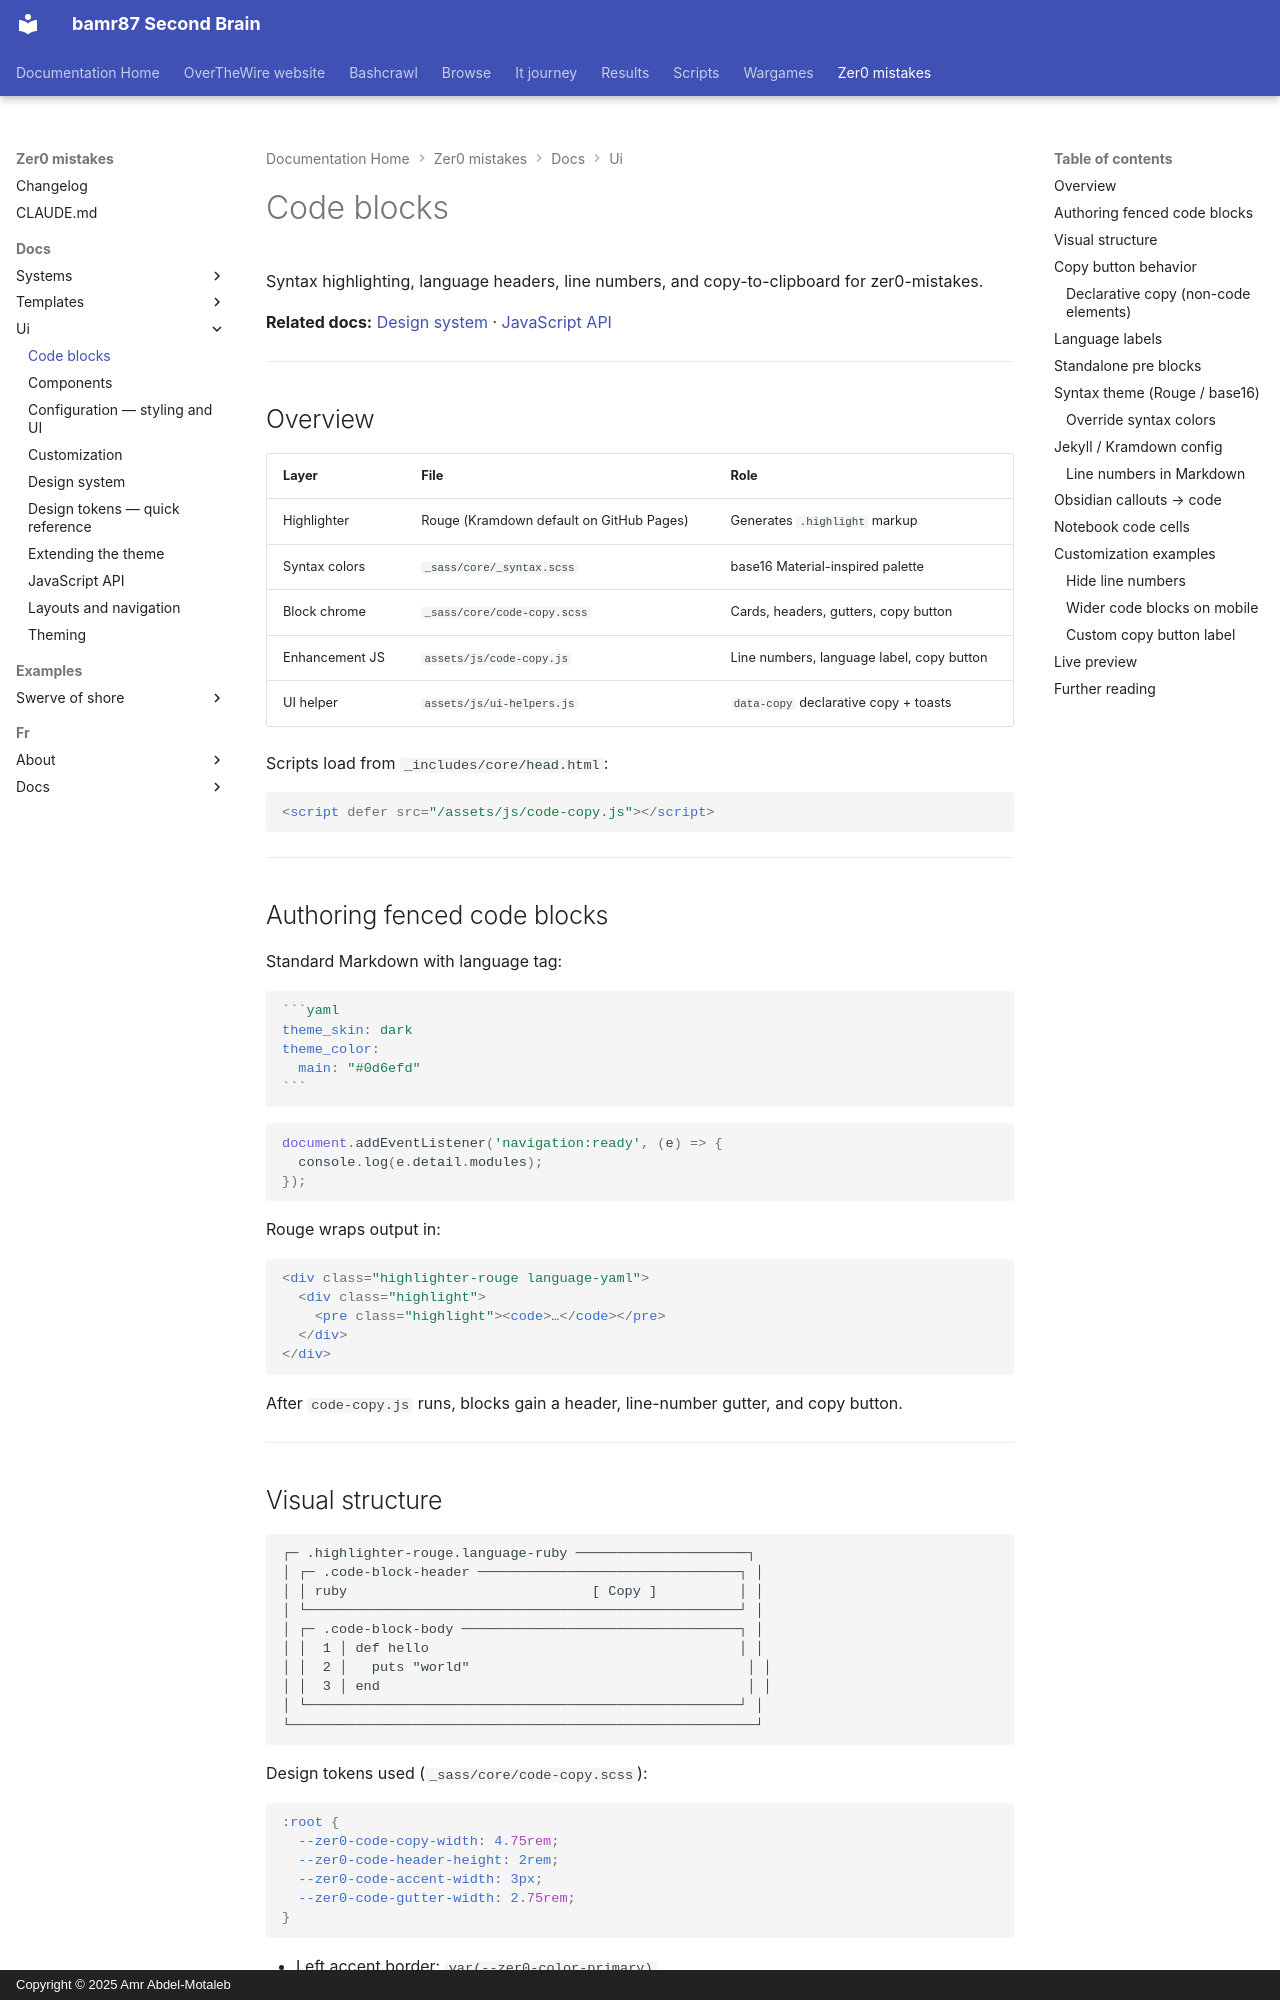

repository: bamr87/README · page: zer0-mistakes/docs/ui/code-blocks/index.html · generator: mkdocs · copyright: Copyright © 2025 Amr Abdel-Motaleb

---
author: bamr87
categories:
- docs
date: 2026-05-31 20:54:56+00:00
description: Syntax highlighting, language headers, line numbers, and copy-to-clipboard
  for code blocks in the Zer0-Mistakes theme, including notebook code cells.
lastmod: 2026-05-31 20:54:56+00:00
source_file: docs/ui/code-blocks.md
source_repo: bamr87/zer0-mistakes
source_url: https://github.com/bamr87/zer0-mistakes/blob/main/docs/ui/code-blocks.md
tags:
- ui
- styling
- theme
title: Code blocks
---

# Code blocks

Syntax highlighting, language headers, line numbers, and copy-to-clipboard for zer0-mistakes.

**Related docs:** [Design system](design-system.md) · [JavaScript API](js-api.md)

---

## Overview

| Layer | File | Role |
|-------|------|------|
| Highlighter | Rouge (Kramdown default on GitHub Pages) | Generates `.highlight` markup |
| Syntax colors | `_sass/core/_syntax.scss` | base16 Material-inspired palette |
| Block chrome | `_sass/core/code-copy.scss` | Cards, headers, gutters, copy button |
| Enhancement JS | `assets/js/code-copy.js` | Line numbers, language label, copy button |
| UI helper | `assets/js/ui-helpers.js` | `data-copy` declarative copy + toasts |

Scripts load from `_includes/core/head.html`:

```html
<script defer src="/assets/js/code-copy.js"></script>
```

---

## Authoring fenced code blocks

Standard Markdown with language tag:

````markdown
```yaml
theme_skin: dark
theme_color:
  main: "#0d6efd"
```
````

```javascript
document.addEventListener('navigation:ready', (e) => {
  console.log(e.detail.modules);
});
```

Rouge wraps output in:

```html
<div class="highlighter-rouge language-yaml">
  <div class="highlight">
    <pre class="highlight"><code>…</code></pre>
  </div>
</div>
```

After `code-copy.js` runs, blocks gain a header, line-number gutter, and copy button.

---
